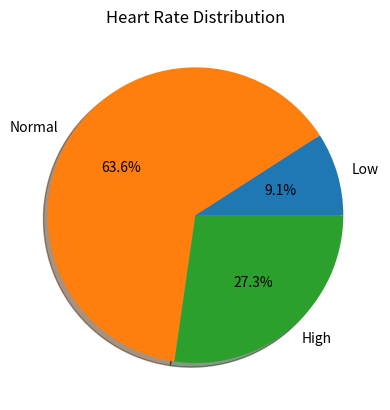

Write Python code to recreate this figure.
heart_rates=[72,60,126,85,90,59,76,131,88,121,64]
patient=0
for i in range(len(heart_rates)):
    if heart_rates[i]>120 or heart_rates[i]<60:
        patient+=1
print("Number of patients with abnormal heart rates:",patient)
print("The average heart rate is:",sum(heart_rates)/len(heart_rates))
low=normal=high=0
for i in range(len(heart_rates)):
    if heart_rates[i]<60:
        low+=1
    elif heart_rates[i]>120:
        high+=1
    else:
        normal+=1
print("Number of patients with low heart rates:",low)
print("Number of patients with normal heart rates:",normal) 
print("Number of patients with high heart rates:",high)
import matplotlib.pyplot as plt
plt.pie([low,normal,high],labels=["Low","Normal","High"],autopct="%1.1f%%",shadow=True)
plt.title("Heart Rate Distribution")
plt.show()

        
